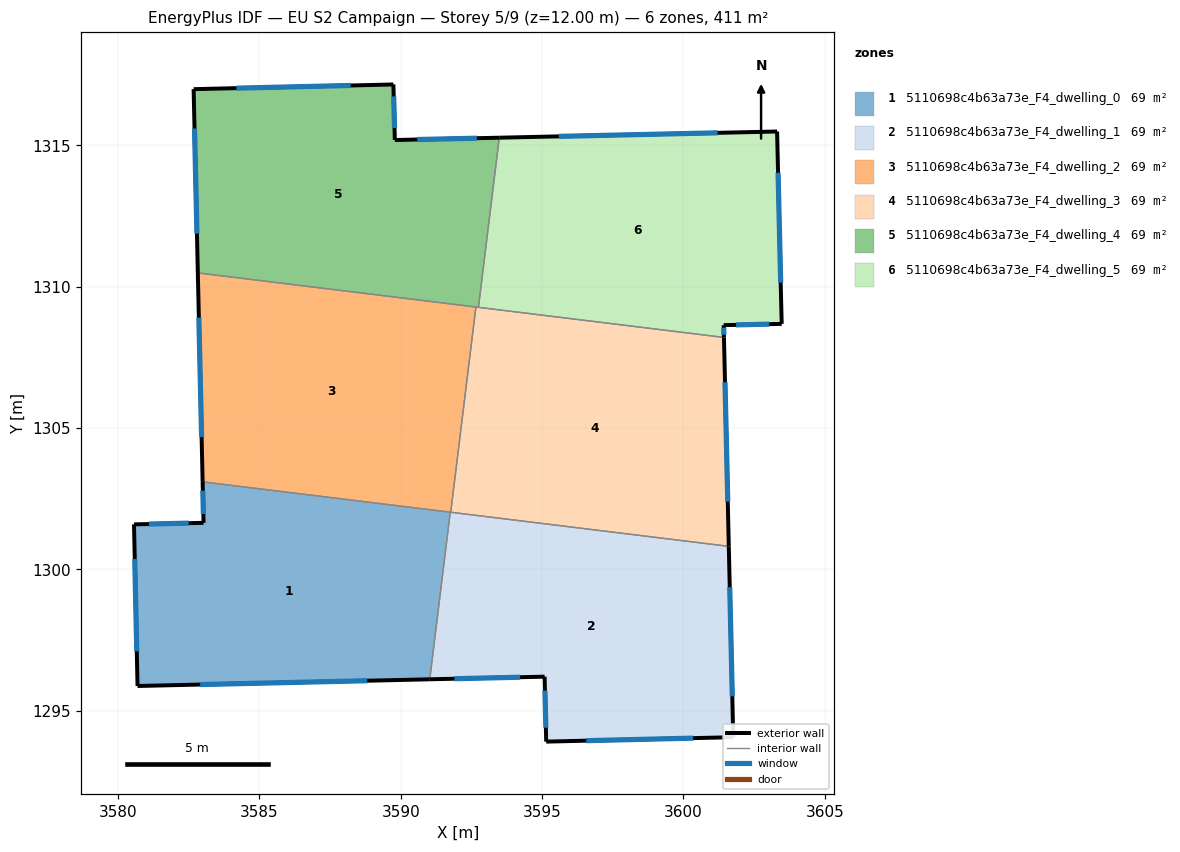
=== STOREY PLAN SPEC (per zone: floor XY polygon, exterior-wall plan segments, windows/doors) ===
zone 1: 5110698c4b63a73e_F4_dwelling_0  (68.6 m²)
  floor: (3591.75, 1302.03) (3591.03, 1296.11) (3580.69, 1295.88) (3580.56, 1301.59) (3583.03, 1301.65) (3582.99, 1303.10)
  exterior wall: (3582.99, 1303.10) – (3583.03, 1301.65)  [1.5 m]
    window: (3583.00, 1302.79) – (3583.02, 1301.96)  [1.4 m²]
  exterior wall: (3580.69, 1295.88) – (3591.03, 1296.11)  [10.3 m]
    window: (3582.90, 1295.93) – (3588.81, 1296.06)  [10.1 m²]
  exterior wall: (3580.56, 1301.59) – (3580.69, 1295.88)  [5.7 m]
    window: (3580.59, 1300.37) – (3580.66, 1297.10)  [5.6 m²]
  exterior wall: (3583.03, 1301.65) – (3580.56, 1301.59)  [2.5 m]
    window: (3582.50, 1301.64) – (3581.09, 1301.61)  [2.4 m²]
  interior walls: 2
zone 2: 5110698c4b63a73e_F4_dwelling_1  (68.6 m²)
  floor: (3601.60, 1300.82) (3601.76, 1294.07) (3595.15, 1293.91) (3595.09, 1296.21) (3591.03, 1296.11) (3591.75, 1302.03)
  exterior wall: (3601.76, 1294.07) – (3601.60, 1300.82)  [6.8 m]
    window: (3601.73, 1295.51) – (3601.64, 1299.37)  [6.6 m²]
  exterior wall: (3595.15, 1293.91) – (3601.76, 1294.07)  [6.6 m]
    window: (3596.56, 1293.94) – (3600.34, 1294.03)  [6.5 m²]
  exterior wall: (3595.09, 1296.21) – (3595.15, 1293.91)  [2.3 m]
    window: (3595.10, 1295.71) – (3595.13, 1294.40)  [2.3 m²]
  exterior wall: (3591.03, 1296.11) – (3595.09, 1296.21)  [4.1 m]
    window: (3591.90, 1296.13) – (3594.22, 1296.19)  [4.0 m²]
  interior walls: 3
zone 3: 5110698c4b63a73e_F4_dwelling_2  (68.6 m²)
  floor: (3592.66, 1309.28) (3591.77, 1302.02) (3582.99, 1303.10) (3582.82, 1310.49)
  exterior wall: (3582.82, 1310.49) – (3582.99, 1303.10)  [7.4 m]
    window: (3582.86, 1308.91) – (3582.96, 1304.68)  [7.2 m²]
  interior walls: 4
zone 4: 5110698c4b63a73e_F4_dwelling_3  (68.6 m²)
  floor: (3601.43, 1308.21) (3601.60, 1300.82) (3591.77, 1302.02) (3592.66, 1309.28)
  exterior wall: (3601.60, 1300.82) – (3601.43, 1308.21)  [7.4 m]
    window: (3601.57, 1302.40) – (3601.47, 1306.62)  [7.2 m²]
  interior walls: 4
zone 5: 5110698c4b63a73e_F4_dwelling_4  (68.6 m²)
  floor: (3593.48, 1315.27) (3592.75, 1309.27) (3582.82, 1310.49) (3582.67, 1316.99) (3589.74, 1317.16) (3589.79, 1315.19)
  exterior wall: (3582.67, 1316.99) – (3582.82, 1310.49)  [6.5 m]
    window: (3582.70, 1315.60) – (3582.79, 1311.88)  [6.4 m²]
  exterior wall: (3589.74, 1317.16) – (3582.67, 1316.99)  [7.1 m]
    window: (3588.23, 1317.12) – (3584.19, 1317.03)  [6.9 m²]
  exterior wall: (3589.79, 1315.19) – (3589.74, 1317.16)  [2.0 m]
    window: (3589.78, 1315.61) – (3589.75, 1316.74)  [1.9 m²]
  exterior wall: (3593.48, 1315.27) – (3589.79, 1315.19)  [3.7 m]
    window: (3592.69, 1315.26) – (3590.58, 1315.21)  [3.6 m²]
  interior walls: 3
zone 6: 5110698c4b63a73e_F4_dwelling_5  (68.6 m²)
  floor: (3603.31, 1315.49) (3603.48, 1308.69) (3601.42, 1308.64) (3601.43, 1308.21) (3592.75, 1309.27) (3593.48, 1315.27)
  exterior wall: (3601.43, 1308.21) – (3601.42, 1308.64)  [0.4 m]
    window: (3601.43, 1308.30) – (3601.43, 1308.55)  [0.4 m²]
  exterior wall: (3603.31, 1315.49) – (3593.48, 1315.27)  [9.8 m]
    window: (3601.21, 1315.45) – (3595.59, 1315.32)  [9.6 m²]
  exterior wall: (3603.48, 1308.69) – (3603.31, 1315.49)  [6.8 m]
    window: (3603.44, 1310.14) – (3603.35, 1314.03)  [6.7 m²]
  exterior wall: (3601.42, 1308.64) – (3603.48, 1308.69)  [2.1 m]
    window: (3601.86, 1308.65) – (3603.04, 1308.68)  [2.0 m²]
  interior walls: 2

=== DERIVED (storey summary) ===
Building: EU S2 Campaign
Storey: 5 of 9  (floor level z = 12.00 m)
Storey gross floor area: 411.5 m²
Zones on this storey: 6
  - 5110698c4b63a73e_F4_dwelling_0: floor 68.6 m²; exterior wall 20.0 m (59.9 m²); 4 window(s) 19.6 m²; WWR 32.7%
  - 5110698c4b63a73e_F4_dwelling_1: floor 68.6 m²; exterior wall 19.7 m (59.2 m²); 4 window(s) 19.3 m²; WWR 32.7%
  - 5110698c4b63a73e_F4_dwelling_2: floor 68.6 m²; exterior wall 7.4 m (22.2 m²); 1 window(s) 7.2 m²; WWR 32.7%
  - 5110698c4b63a73e_F4_dwelling_3: floor 68.6 m²; exterior wall 7.4 m (22.2 m²); 1 window(s) 7.2 m²; WWR 32.7%
  - 5110698c4b63a73e_F4_dwelling_4: floor 68.6 m²; exterior wall 19.2 m (57.7 m²); 4 window(s) 18.9 m²; WWR 32.7%
  - 5110698c4b63a73e_F4_dwelling_5: floor 68.6 m²; exterior wall 19.1 m (57.4 m²); 4 window(s) 18.7 m²; WWR 32.7%
Zone adjacency (shared interzone walls):
  - 5110698c4b63a73e_F4_dwelling_0 ↔ 5110698c4b63a73e_F4_dwelling_1
  - 5110698c4b63a73e_F4_dwelling_0 ↔ 5110698c4b63a73e_F4_dwelling_2
  - 5110698c4b63a73e_F4_dwelling_1 ↔ 5110698c4b63a73e_F4_dwelling_2
  - 5110698c4b63a73e_F4_dwelling_1 ↔ 5110698c4b63a73e_F4_dwelling_3
  - 5110698c4b63a73e_F4_dwelling_2 ↔ 5110698c4b63a73e_F4_dwelling_3
  - 5110698c4b63a73e_F4_dwelling_2 ↔ 5110698c4b63a73e_F4_dwelling_4
  - 5110698c4b63a73e_F4_dwelling_3 ↔ 5110698c4b63a73e_F4_dwelling_4
  - 5110698c4b63a73e_F4_dwelling_3 ↔ 5110698c4b63a73e_F4_dwelling_5
  - 5110698c4b63a73e_F4_dwelling_4 ↔ 5110698c4b63a73e_F4_dwelling_5